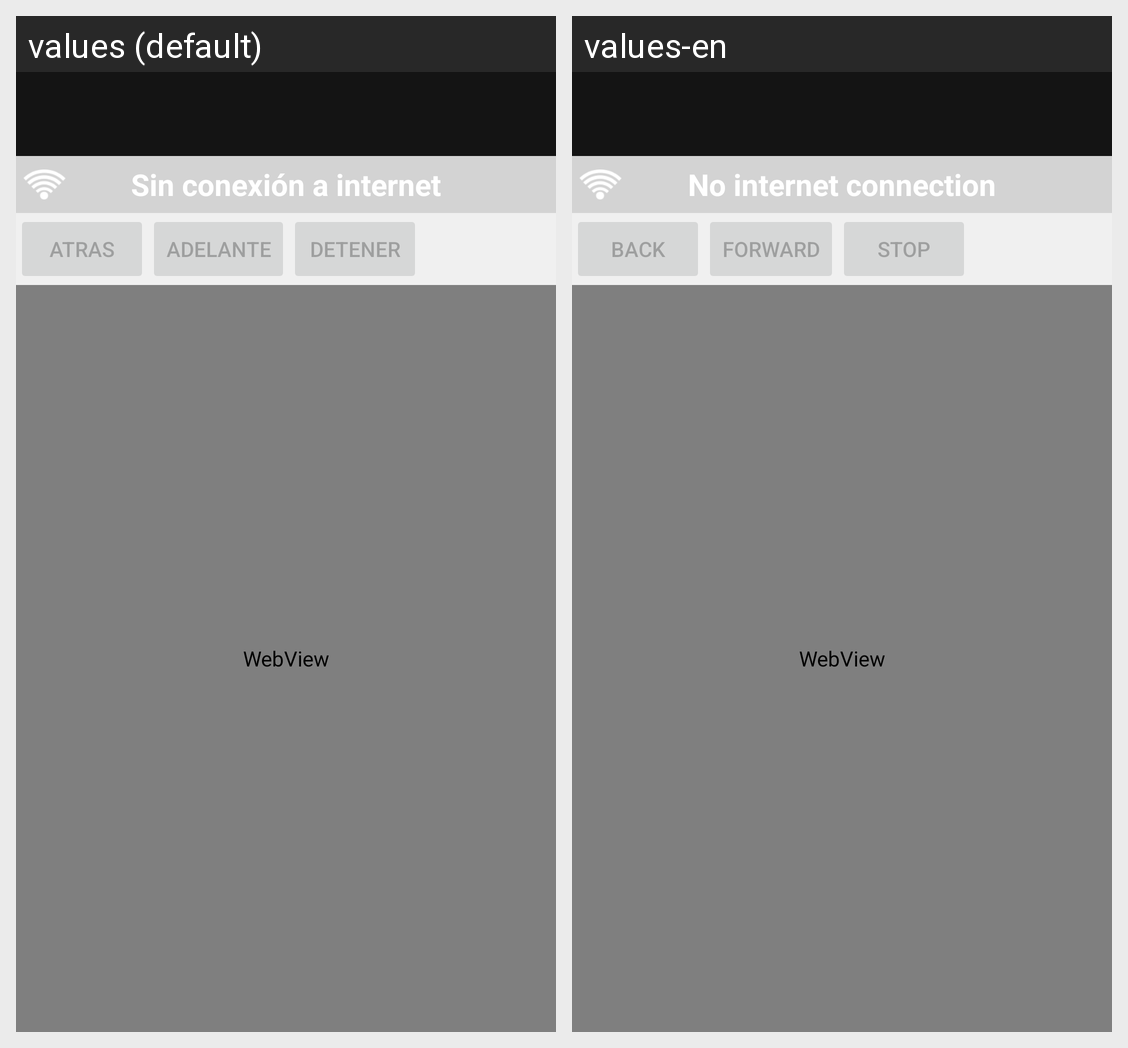

Locale-by-locale string values for the Android screen shown in this grid:
Android screen res/layout/productos.xml rendered under 2 locales, left to right: values (default), values-en. Device: Nexus 5 (rendered at 1080×1920; each locale shown at half size, 540×960, under a caption strip naming it); theme AppTheme.
Strings drawn on this screen, with the default value and each locale's value (text and hints the layout hard-codes, and strings that could not be matched under every locale, appear in the picture but are not listed):

sinConexion
  values: Sin conexión a internet
  values-en: No internet connection

botonAnterior
  values: atras
  values-en: back

botonSiguiente
  values: adelante
  values-en: Forward

botonDetener
  values: detener
  values-en: stop
